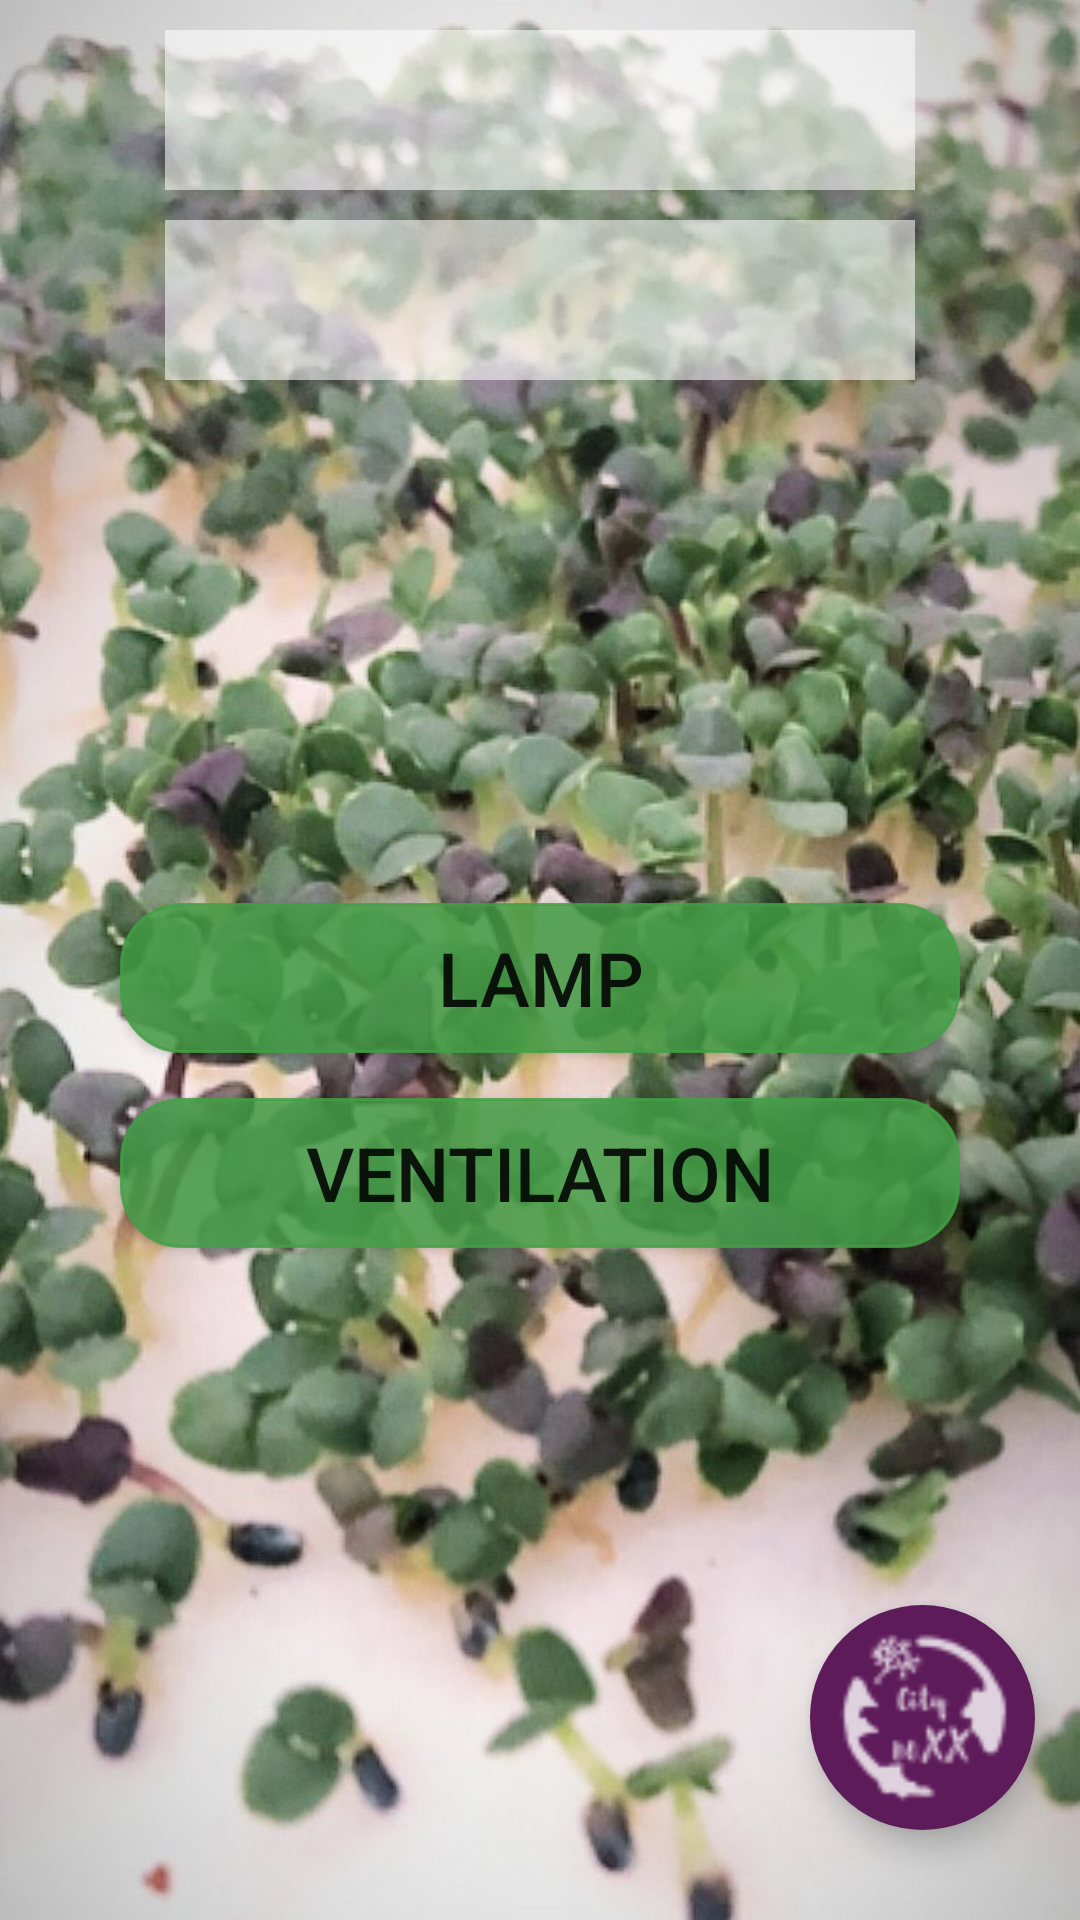

This screen was rendered from an Android layout file. Write that file and the resources it references.
<!-- AndroidManifest.xml: application theme Theme.CityBoxx -->
<!-- res/layout/activity_main.xml -->
<?xml version="1.0" encoding="utf-8"?>
<androidx.constraintlayout.widget.ConstraintLayout xmlns:android="http://schemas.android.com/apk/res/android"
    xmlns:app="http://schemas.android.com/apk/res-auto"
    xmlns:tools="http://schemas.android.com/tools"
    android:layout_width="match_parent"
    android:layout_height="match_parent"
    android:background="?itemBackground"
    tools:context=".MainActivity">

    <TextView
        android:id="@+id/temp"
        android:layout_width="250dp"
        android:layout_height="wrap_content"
        android:layout_margin="10dp"
        android:background="#90FFFFFF"
        android:gravity="center_horizontal"
        android:textColor="@color/black"
        android:textSize="40sp"
        android:textStyle="bold"
        app:layout_constraintEnd_toEndOf="parent"
        app:layout_constraintStart_toStartOf="parent"
        app:layout_constraintTop_toTopOf="parent"
        tools:text="t 25.04 C \u00B0"/>

    <TextView
        android:id="@+id/hamid"
        android:layout_width="250dp"
        android:layout_height="wrap_content"
        android:layout_margin="10dp"
        android:background="#90FFFFFF"
        android:gravity="center_horizontal"
        android:textColor="@color/black"
        android:textSize="40sp"
        android:textStyle="bold"
        app:layout_constraintEnd_toEndOf="parent"
        app:layout_constraintStart_toStartOf="parent"
        app:layout_constraintTop_toBottomOf="@+id/temp"
        tools:text="φ 60%"/>

    <LinearLayout
        android:layout_width="match_parent"
        android:layout_height="wrap_content"
        android:background="@android:color/transparent"
        android:orientation="vertical"
        app:layout_constraintBottom_toBottomOf="parent"
        app:layout_constraintEnd_toEndOf="parent"
        app:layout_constraintTop_toBottomOf="@+id/hamid">

        <Button
            android:id="@+id/light"
            android:layout_width="match_parent"
            android:layout_height="50dp"
            android:layout_gravity="center_horizontal"
            android:layout_marginStart="40dp"
            android:layout_marginTop="15dp"
            android:layout_marginEnd="40dp"
            android:background="@drawable/city_button"
            android:text="@string/name_lamp"
            android:textSize="25sp">
        </Button>

        <Button
            android:id="@+id/vent"
            android:layout_width="match_parent"
            android:layout_height="50dp"
            android:layout_gravity="center_horizontal"
            android:layout_marginStart="40dp"
            android:layout_marginTop="15dp"
            android:layout_marginEnd="40dp"
            android:background="@drawable/city_button"
            android:backgroundTint="#43A047"
            android:text="@string/name_vent"
            android:textSize="25sp" />

        <Button
            android:layout_width="match_parent"
            android:layout_height="50dp"
            android:layout_gravity="center_horizontal"
            android:layout_marginStart="40dp"
            android:layout_marginTop="15dp"
            android:layout_marginEnd="40dp"
            android:background="@drawable/city_button"
            tools:text="Аэропоника"
            android:textSize="25sp"
            android:visibility="invisible"/>

    </LinearLayout>

    <com.google.android.material.floatingactionbutton.FloatingActionButton
        android:id="@+id/connectButton"
        android:layout_width="75dp"
        android:layout_height="75dp"
        android:layout_marginEnd="15dp"
        android:layout_marginBottom="30dp"
        android:contentDescription="Bluetooth connect"
        app:borderWidth="0dp"
        android:src="@drawable/ic_action_button"
        app:backgroundTint="?colorSecondaryVariant"
        app:fabCustomSize="75dp"
        app:layout_constraintBottom_toBottomOf="parent"
        app:layout_constraintEnd_toEndOf="parent"
        app:maxImageSize="90dp" />


</androidx.constraintlayout.widget.ConstraintLayout>
<!-- resources referenced by this layout -->
<resources>
  <color name="black">#FF000000</color>
  <!-- drawable city_button (drawable) -->
  <?xml version="1.0" encoding="utf-8"?>
  <selector xmlns:android="http://schemas.android.com/apk/res/android">
      <item>
          <shape android:shape="rectangle">
              <stroke android:width="1dp" android:color="?colorPrimary" />
              <solid android:color="?colorPrimary"/>
              <corners android:radius="20dp" />
          </shape>
      </item>
  </selector>
  <!-- drawable ic_action_button: png bitmap (drawable-hdpi, 847 bytes) -->
  <string name="name_lamp">lamp</string>
  <string name="name_vent">Ventilation</string>
  <style name="Theme.CityBoxx" parent="Theme.MaterialComponents.DayNight.NoActionBar">
          
          <item name="colorPrimary">@color/Green_600_tr</item>
          <item name="colorPrimaryVariant">@color/Green_900_tr</item>
          <item name="colorOnPrimary">@color/white</item>
          
          <item name="colorSecondary">@color/purpule_400</item>
          <item name="colorSecondaryVariant">@color/purpule_900</item>
          <item name="colorOnSecondary">@color/white</item>
          
          <item name="android:statusBarColor" tools:targetApi="l">#1B5E20</item>
          
          <item name="itemBackground">@drawable/back_img1</item>
      </style>
  <color name="Green_600_tr">#D243a046</color>
  <color name="Green_900_tr">#D21B5E20</color>
  <color name="white">#FFFFFFFF</color>
  <color name="purpule_400">#FFa0439d</color>
  <color name="purpule_900">#FF5e1b5a</color>
  <!-- drawable back_img1: jpg bitmap (drawable, 129022 bytes) -->
</resources>
